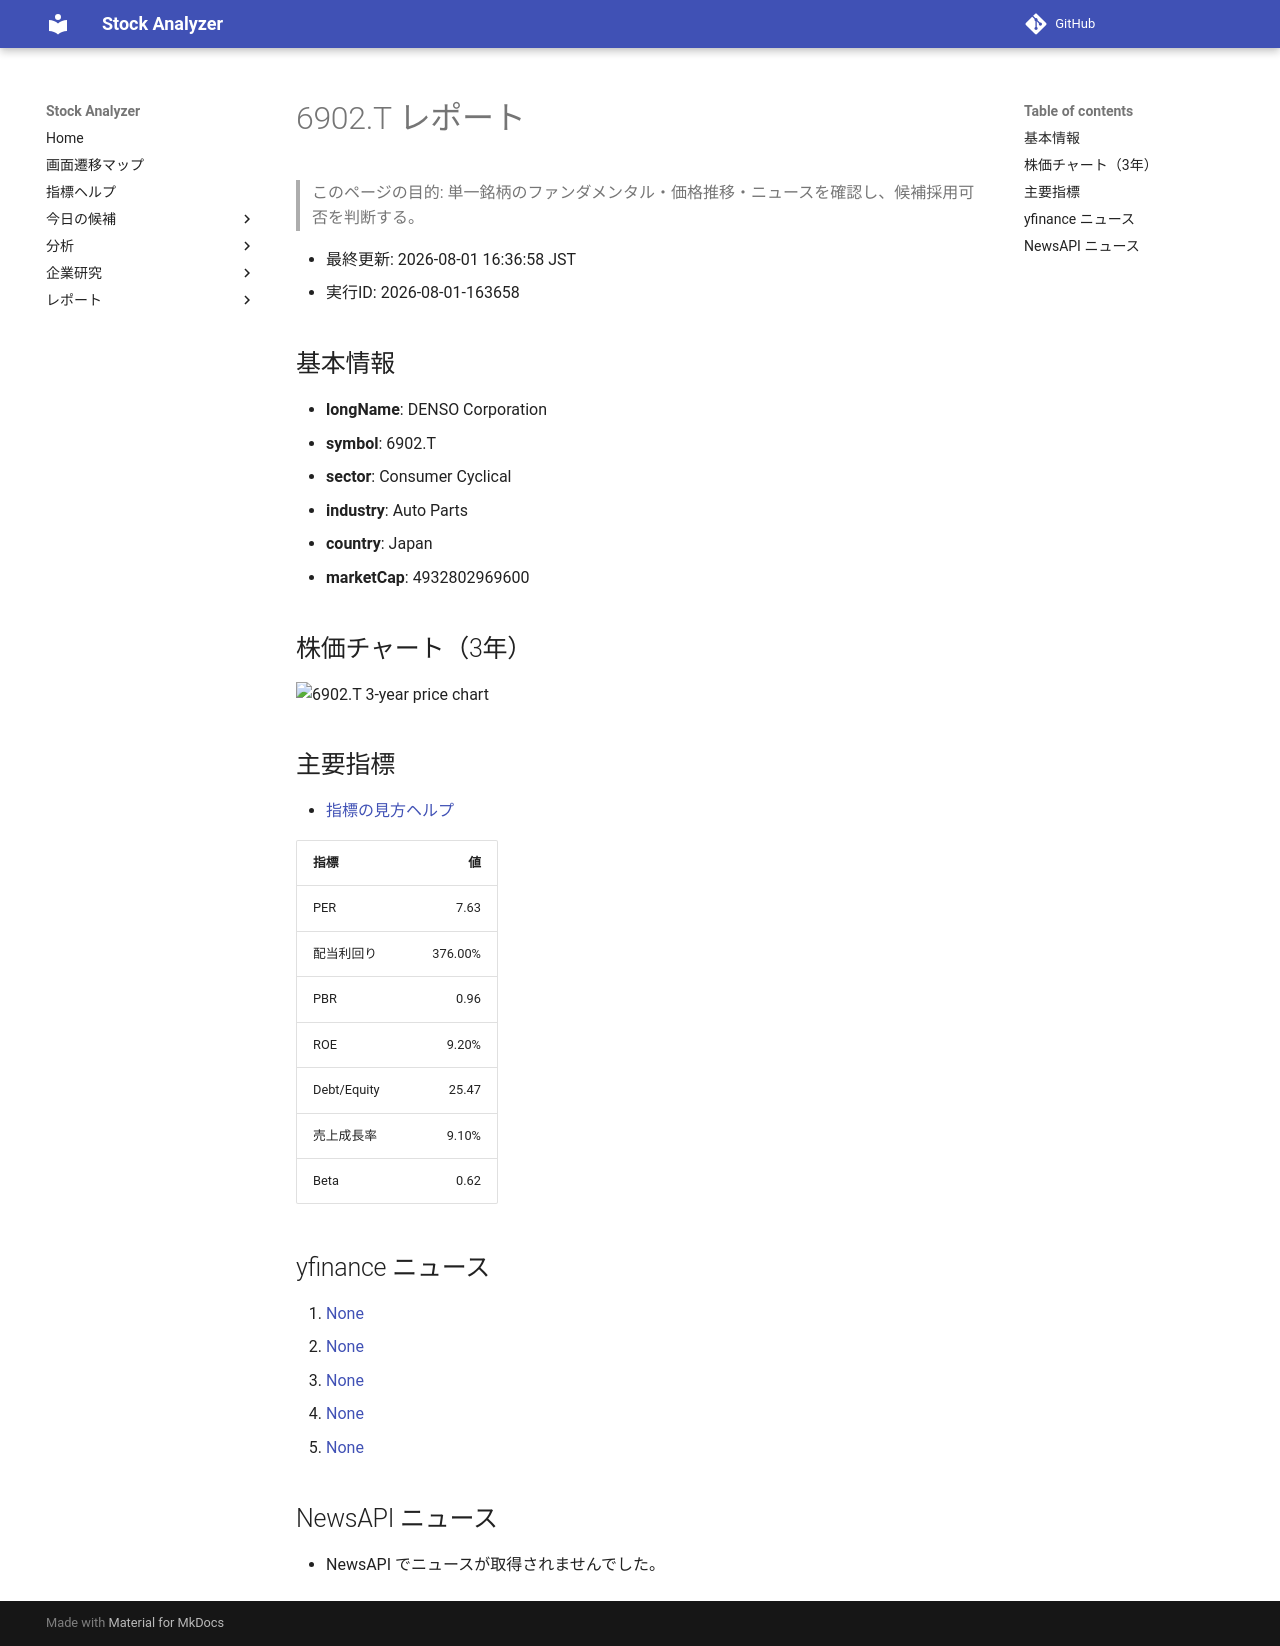

repository: Yumi-note/Making-APP · page: stocks/2026-08-01/163658/6902_T/index.html · generator: mkdocs

# 6902.T レポート

> このページの目的: 単一銘柄のファンダメンタル・価格推移・ニュースを確認し、候補採用可否を判断する。

- 最終更新: 2026-08-01 16:36:58 JST
- 実行ID: 2026-08-01-163658

## 基本情報

- **longName**: DENSO Corporation
- **symbol**: 6902.T
- **sector**: Consumer Cyclical
- **industry**: Auto Parts
- **country**: Japan
- **marketCap**: 4932802969600

## 株価チャート（3年）

![6902.T 3-year price chart](6902_T_3y.png)

## 主要指標

- [指標の見方ヘルプ](../../../../indicators.md)

| 指標 | 値 |
|---|---:|
| PER | 7.63 |
| 配当利回り | 376.00% |
| PBR | 0.96 |
| ROE | 9.20% |
| Debt/Equity | 25.47 |
| 売上成長率 | 9.10% |
| Beta | 0.62 |

## yfinance ニュース

1. [None](None)
2. [None](None)
3. [None](None)
4. [None](None)
5. [None](None)

## NewsAPI ニュース

- NewsAPI でニュースが取得されませんでした。
